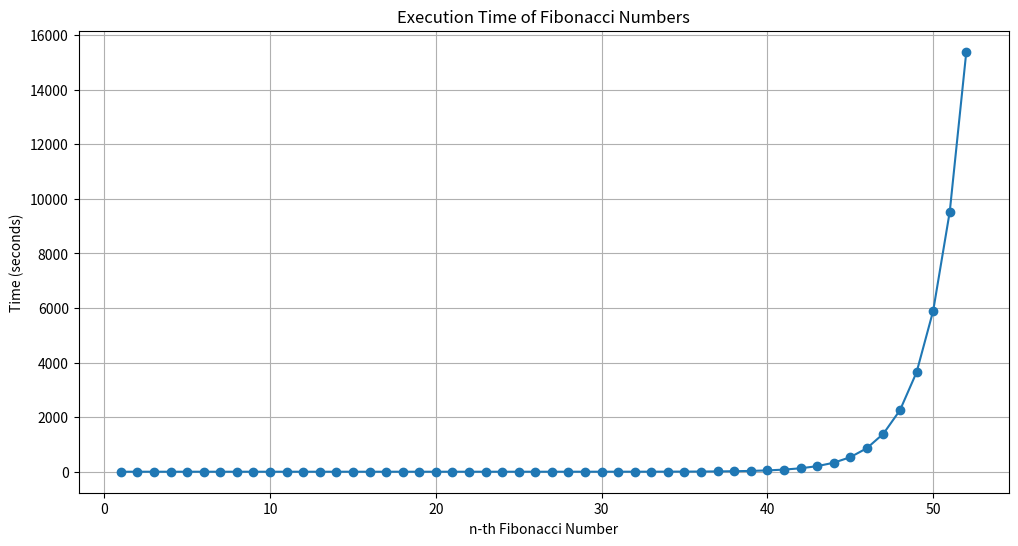

This chart was generated by the following Python code:
import matplotlib.pyplot as plt

# 費氏數列的 n 值和相應的執行時間
n_values = list(range(1, 53))
execution_times = [0.00, 0.00, 0.00, 0.00, 0.00, 0.00, 0.00, 0.00, 0.00, 0.00, 0.00, 0.00, 0.00, 0.00, 0.00, 0.00, 0.00, 0.00, 0.00, 0.00, 0.01, 0.01, 0.01, 0.02, 0.04, 0.06, 0.10, 0.16, 0.25, 0.40, 0.65, 1.03, 1.67, 2.72, 4.37, 7.03, 11.36, 18.41, 29.78, 48.05, 77.82, 125.78, 203.52, 329.10, 532.47, 861.79, 1394.27, 2256.23, 3645.82, 5895.10, 9526.55, 15393.75]

# 繪製折線圖
plt.figure(figsize=(12, 6))
plt.plot(n_values, execution_times, marker='o')
plt.title('Execution Time of Fibonacci Numbers')
plt.xlabel('n-th Fibonacci Number')
plt.ylabel('Time (seconds)')
plt.grid(True)
plt.show()
